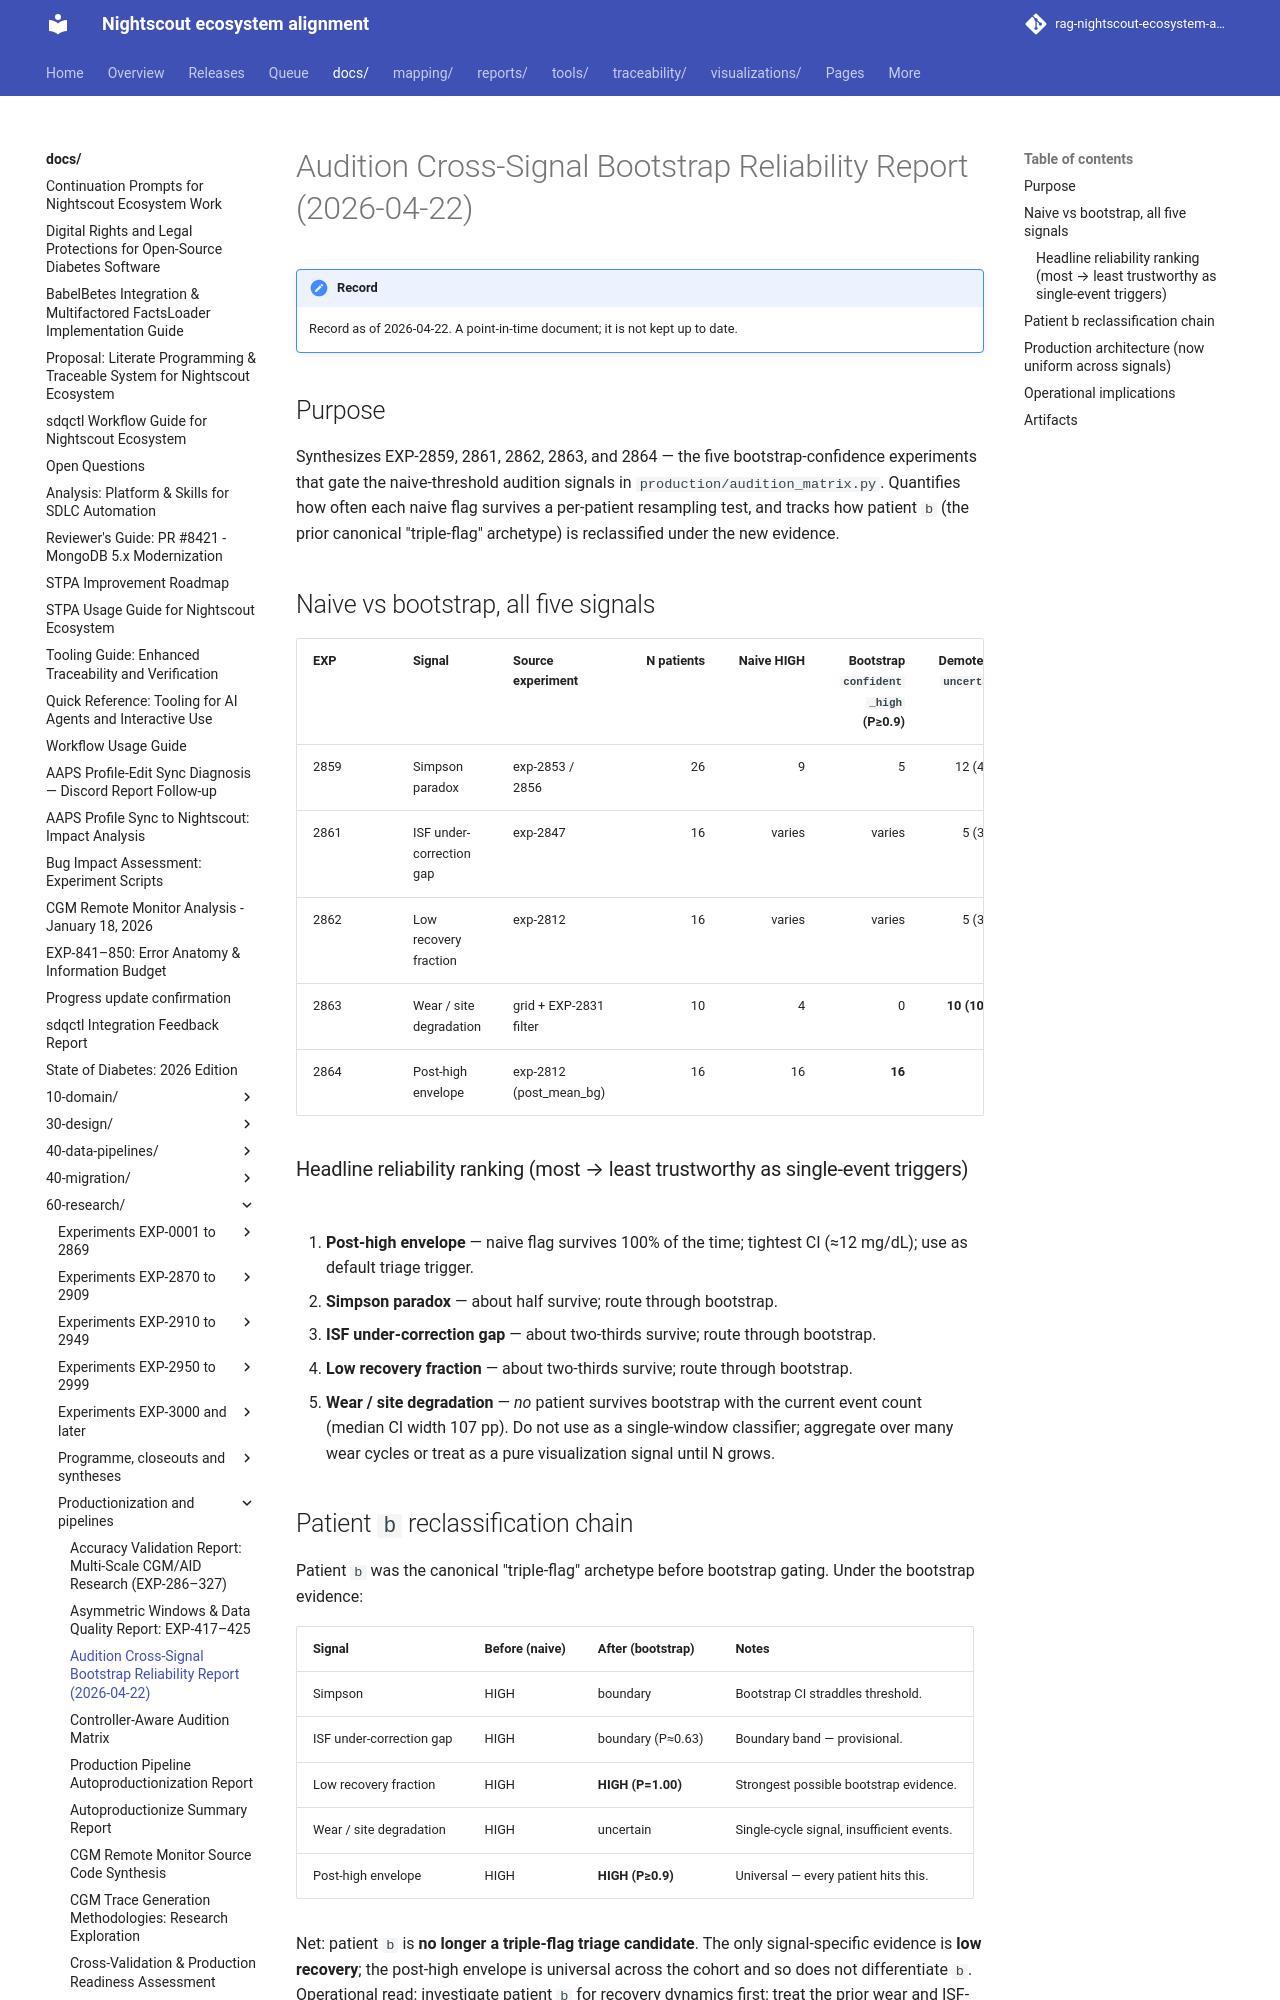

repository: bewest/rag-nightscout-ecosystem-alignment · page: docs/60-research/audition-cross-signal-bootstrap-report-2026-04-22.html · generator: mkdocs

# Audition Cross-Signal Bootstrap Reliability Report (2026-04-22)

## Purpose

Synthesizes EXP-2859, 2861, 2862, 2863, and 2864 — the five
bootstrap-confidence experiments that gate the naive-threshold audition
signals in `production/audition_matrix.py`. Quantifies how often each
naive flag survives a per-patient resampling test, and tracks how
patient `b` (the prior canonical "triple-flag" archetype) is reclassified
under the new evidence.

## Naive vs bootstrap, all five signals

| EXP | Signal | Source experiment | N patients | Naive HIGH | Bootstrap `confident_high` (P≥0.9) | Demoted to `uncertain` |
|-----|--------|-------------------|-----------:|-----------:|-----------------------------------:|-----------------------:|
| 2859 | Simpson paradox | exp-2853 / 2856 | 26 | 9 | 5 | 12 (46%) |
| 2861 | ISF under-correction gap | exp-2847 | 16 | varies | varies | 5 (31%) |
| 2862 | Low recovery fraction | exp-2812 | 16 | varies | varies | 5 (31%) |
| 2863 | Wear / site degradation | grid + EXP-2831 filter | 10 | 4 | 0 | **10 (100%)** |
| 2864 | Post-high envelope | exp-2812 (post_mean_bg) | 16 | 16 | **16** | 0 |

### Headline reliability ranking (most → least trustworthy as single-event triggers)

1. **Post-high envelope** — naive flag survives 100% of the time;
   tightest CI (≈12 mg/dL); use as default triage trigger.
2. **Simpson paradox** — about half survive; route through bootstrap.
3. **ISF under-correction gap** — about two-thirds survive; route
   through bootstrap.
4. **Low recovery fraction** — about two-thirds survive; route through
   bootstrap.
5. **Wear / site degradation** — *no* patient survives bootstrap with
   the current event count (median CI width 107 pp). Do not use as a
   single-window classifier; aggregate over many wear cycles or treat
   as a pure visualization signal until N grows.
